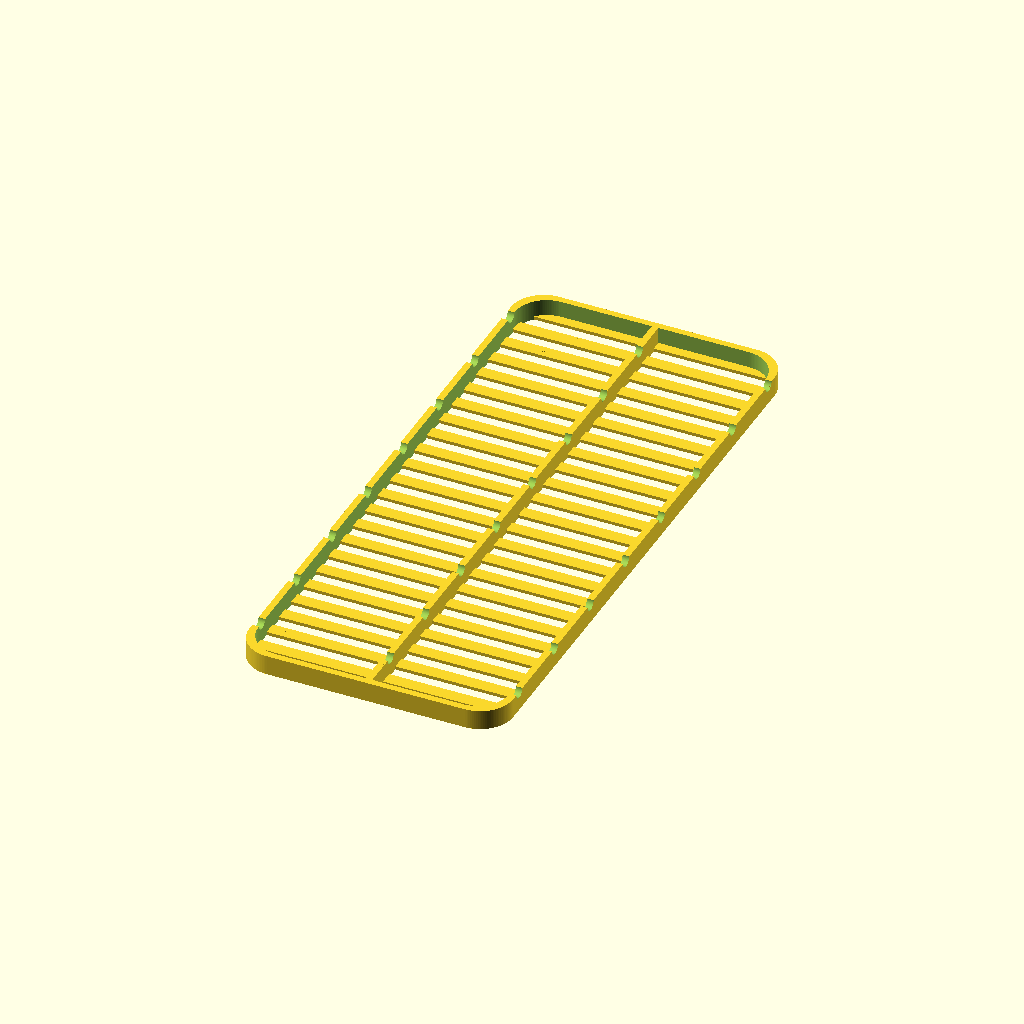
Cell 1 — every parameter at its default value.
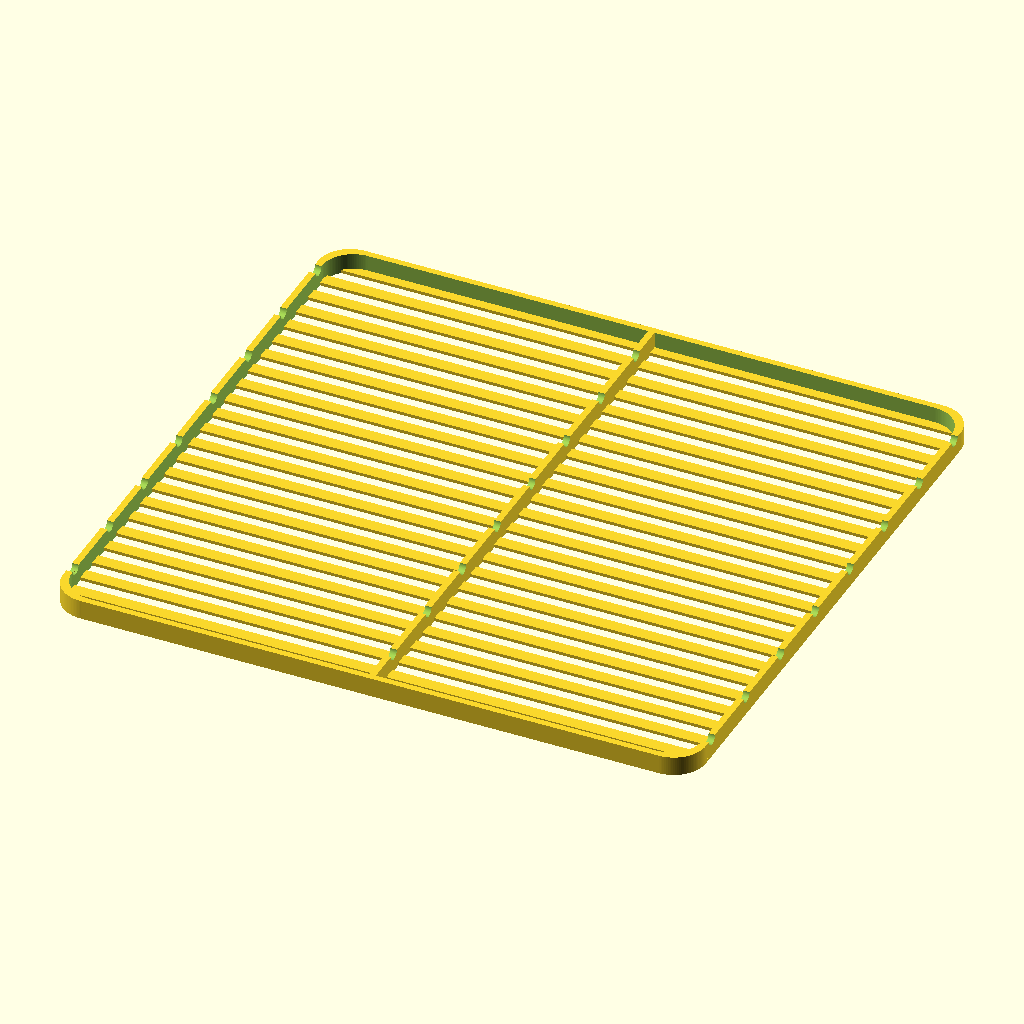
Cell 2: Width = 200 (everything else at default).
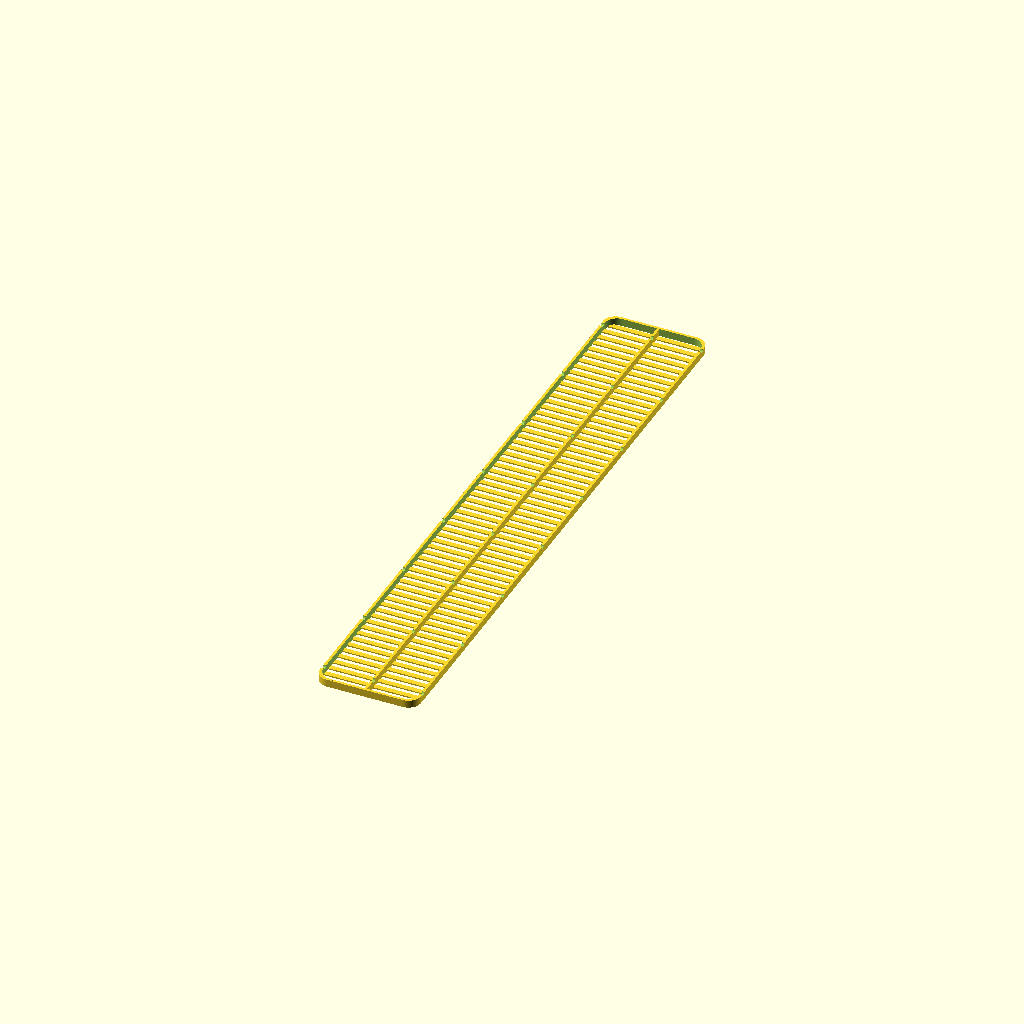
Cell 3: Length = 500 (everything else at default).
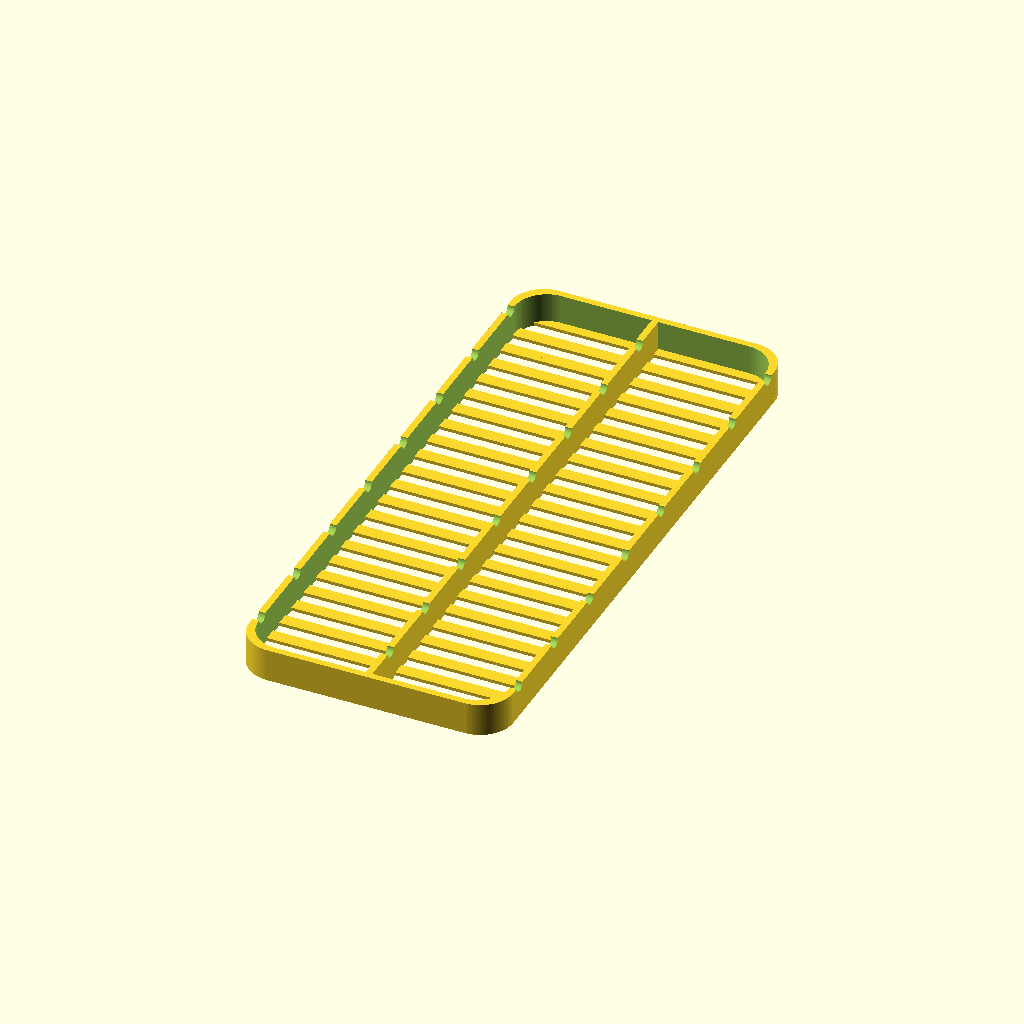
Cell 4: Height = 10 (everything else at default).
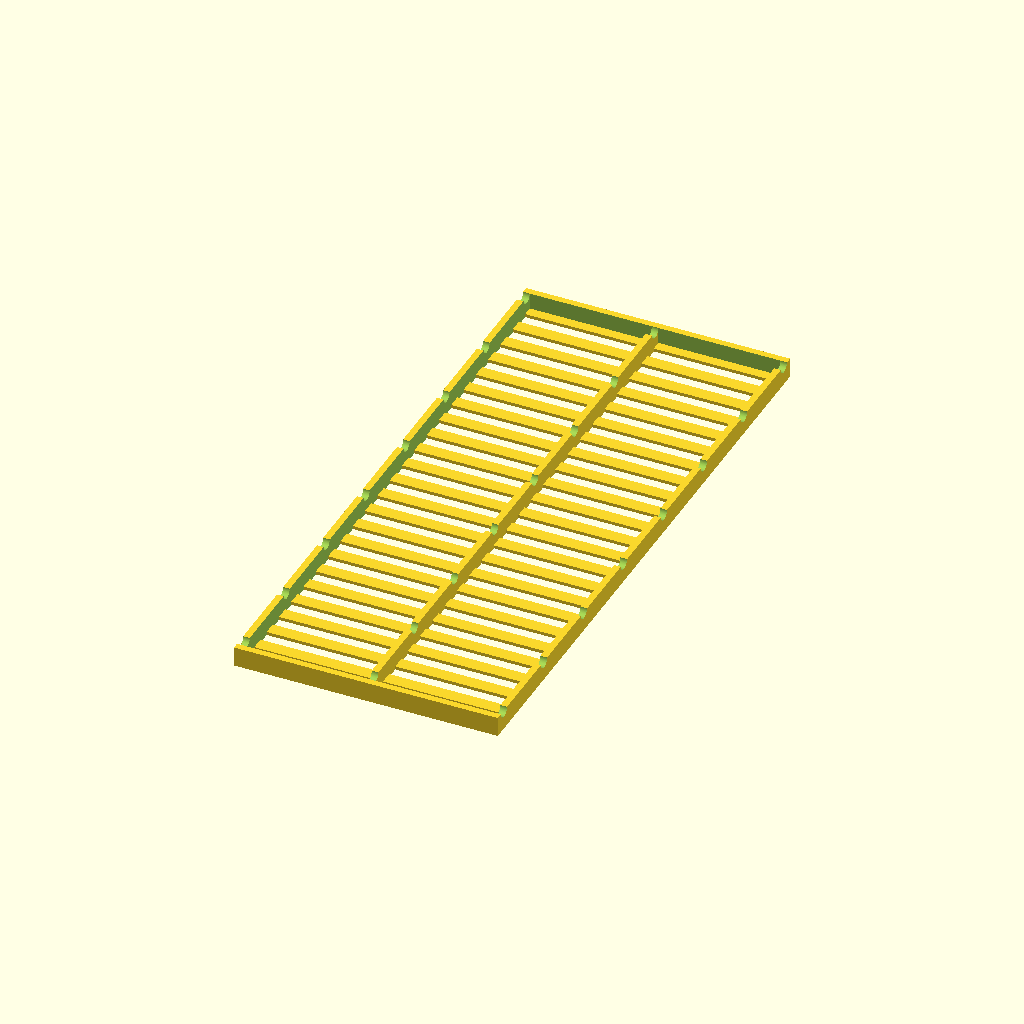
Cell 5: the same model with Corner_Radius = 0.
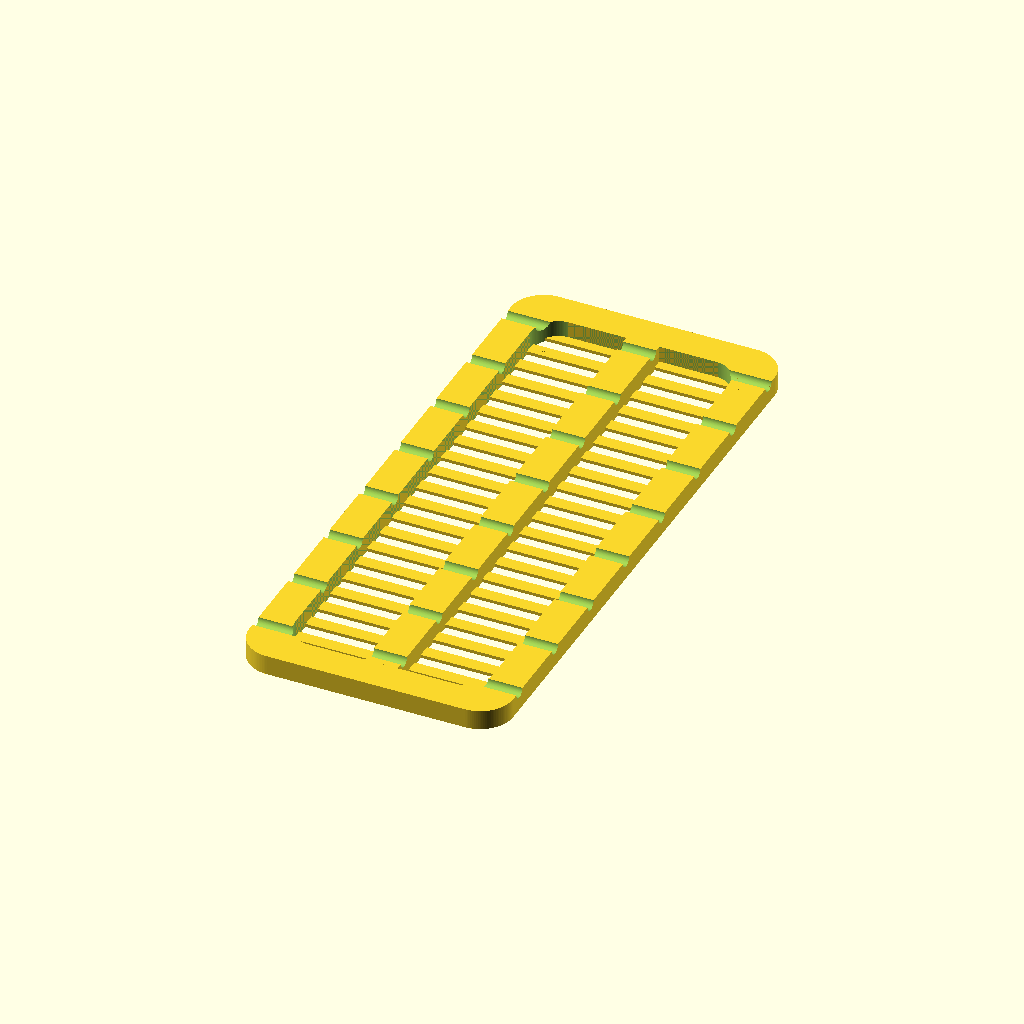
Cell 6 — Border_Thickness set to 10, the other parameters unchanged.
All cells are drawn from the same view direction (rotation 55°, 0°, 25°, orthographic, colour scheme Cornfield), but the view is re-fitted for each cell, so position and scale can differ between cells as well as the parameter.
OpenSCAD source file inputs/thingiverse/files/thing-685622/files/Shower-Niche-Bottle-Platform-v2.scad:
// preview[view:south east, tilt:top diagonal]

Width = 80; // [25:200]
Length = 190; // [50:500]
Height = 6; // [4:10]
/* [Misc Settings] */
Corner_Radius = 10; // [0:12]
Border_Thickness = 2; // [3:10]
Mesh_Width = 4; // [3:10]
Mesh_Thickness = 2; // [2:4]
Weep_Holes = 8; // [0:20]
//*********Declaration of customization variables************
/* [Hidden] */

// Takes much longer to generate with this enabled.
// Comment out until final rendering.
$fn=120;

union(){
  difference(){
    union(){
      // Generate the outer perimeter
      difference() {
        base(0);
        translate([0,0,-1]) 
          resize([Width-Border_Thickness*2,Length-Border_Thickness*2,Height+2]) base(0);
      }
      // Add the center support
      translate([-Border_Thickness/2,-Length/2,0])cube([Border_Thickness,Length,Height]);
    }
    // Add the weep holes across the bottom
    for ( j = [1 : 1 : Weep_Holes] )	{
        weep_len = Length-Corner_Radius*2-Mesh_Width*2;
        weep_max = weep_len/2;
        weep_step = weep_len/(Weep_Holes-1);
        weep_shift = weep_max-weep_step*(j-1);
        //echo(j,weep_len,weep_max,weep_step,weep_shift);
        translate([-Width/2-0.01,weep_shift,Height])rotate(90,[0,1,0])cylinder(h=Width+1,r=Mesh_Width/2);
    }
  }
  // And finally add the slots in the top
  intersection() {
    mesh_raw(h=Mesh_Thickness,mesh_w=Mesh_Width,mesh_space=Mesh_Width,width=max(Width,Length)+10,layer_height=0.3);
    base();
  }
}

module mesh_raw(h=2,mesh_w=1,mesh_space=2,width=50,layer_h=0.3){
	for ( j = [0 :(mesh_w+mesh_space): width] )	{
	   //	translate([0,0,0.01])translate([-width/2+j, 0, h/4])cube([mesh_w,width,h/2-layer_h/10],center=true);
		translate([0,0,0.01])translate([0, -mesh_w-j, h/4])cube([width,mesh_w,h/2],center=true);
        translate([0,0,0.01])translate([0, mesh_w+j, h/4])cube([width,mesh_w,h/2],center=true);
	}
}

module base(adj=0,h=Height) {

    w = Width - adj;
    l = Length - adj;
    r = Corner_Radius - adj;

  union(){
    translate ([-(w-(r*2))/2,-l/2,0])cube([w-(r*2),l, h]);
    translate ([-w/2,-(l-(r*2))/2,0])cube([w,l-(r*2), h]);
    translate ([(w/2)-r,(l/2)-r,0])cylinder(h=h,r=r);
    translate ([-((w/2)-r),(l/2)-r,0])cylinder(h=h,r=r);
    translate ([(w/2)-r,-((l/2)-r),0])cylinder(h=h,r=r);
    translate ([-((w/2)-r),-((l/2)-r),0])cylinder(h=h,r=r);
  }
}
Parameter table extracted from the source (name, type, default, range or options):
Width: number, default 80, range 25 to 200
Length: number, default 190, range 50 to 500
Height: number, default 6, range 4 to 10
Corner_Radius: number, default 10, range 0 to 12
Border_Thickness: number, default 2, range 3 to 10
Mesh_Width: number, default 4, range 3 to 10
Mesh_Thickness: number, default 2, range 2 to 4
Weep_Holes: number, default 8, range 0 to 20
